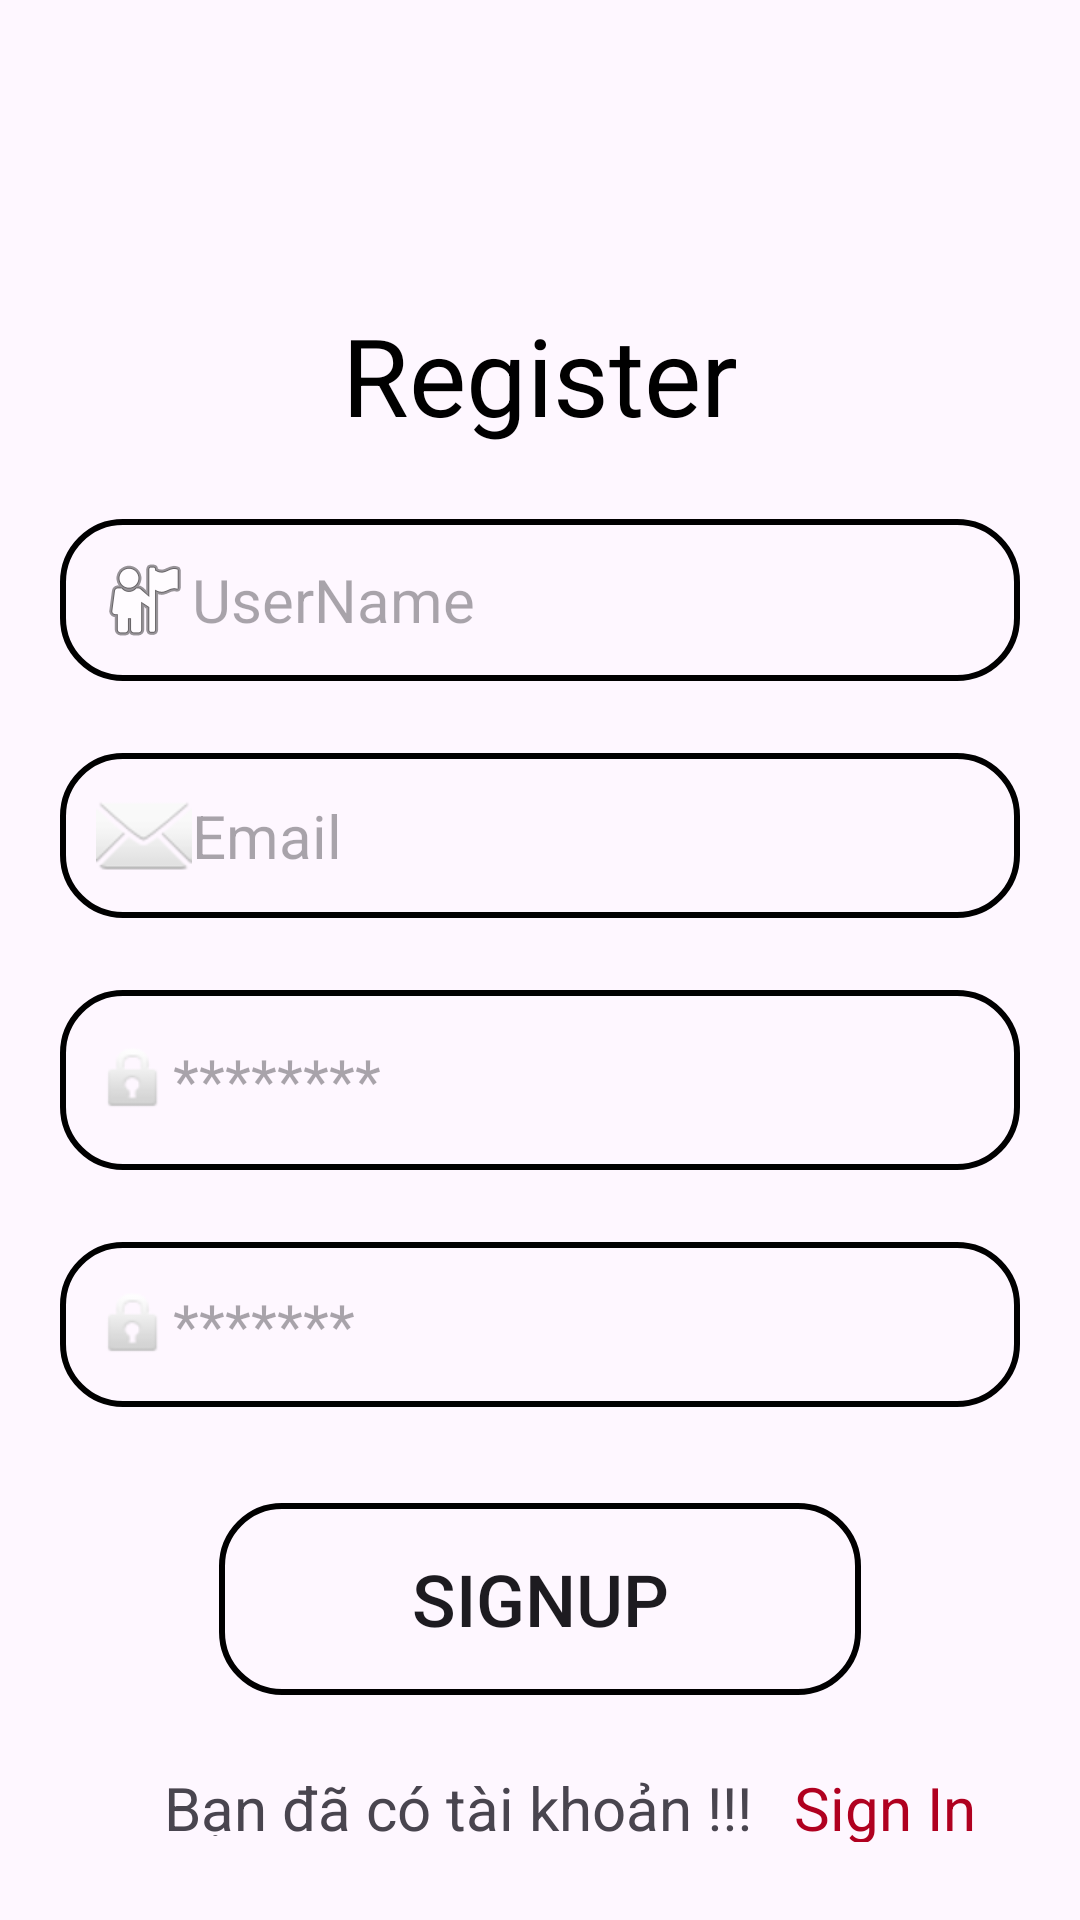

The Android layout XML behind this screen, and the referenced resources:
<!-- AndroidManifest.xml: application theme Theme.Login_inclass -->
<!-- res/layout/activity_register_login.xml -->
<?xml version="1.0" encoding="utf-8"?>
<androidx.constraintlayout.widget.ConstraintLayout xmlns:android="http://schemas.android.com/apk/res/android"
    xmlns:app="http://schemas.android.com/apk/res-auto"
    xmlns:tools="http://schemas.android.com/tools"
    android:id="@+id/main"
    android:layout_width="match_parent"
    android:layout_height="match_parent"
    tools:context=".RegisterLogin"
    android:background="@drawable/nenlogin">

    <TextView
        android:id="@+id/register"
        android:layout_width="wrap_content"
        android:layout_height="wrap_content"
        android:text="Register"

        android:textColor="@color/black"
        android:textColorLink="@android:color/holo_green_light"
        android:textSize="36dp"
        app:layout_constraintBottom_toBottomOf="parent"
        app:layout_constraintEnd_toEndOf="parent"
        app:layout_constraintStart_toStartOf="parent"
        app:layout_constraintTop_toTopOf="parent"
        app:layout_constraintVertical_bias="0.17000002" />

    <EditText
        android:id="@+id/ipusername"
        android:layout_width="320dp"
        android:layout_height="54dp"
        android:layout_marginTop="24dp"
        android:background="@drawable/input_bg"
        android:drawableLeft="@android:drawable/ic_menu_myplaces"
        android:ems="10"
        android:hint="UserName"
        android:inputType="text"
        android:paddingLeft="12dp"
        android:textSize="20sp"
        app:layout_constraintEnd_toEndOf="parent"
        app:layout_constraintStart_toStartOf="parent"
        app:layout_constraintTop_toBottomOf="@+id/register" />

    <EditText
        android:id="@+id/ipemail"
        android:layout_width="320dp"
        android:layout_height="55dp"
        android:layout_marginTop="24dp"
        android:background="@drawable/input_bg"
        android:drawableLeft="@android:drawable/ic_dialog_email"
        android:ems="10"
        android:hint="Email"
        android:inputType="text"
        android:paddingLeft="12dp"
        android:textSize="20sp"
        app:layout_constraintEnd_toEndOf="@+id/ipusername"
        app:layout_constraintStart_toStartOf="@+id/ipusername"
        app:layout_constraintTop_toBottomOf="@+id/ipusername" />

    <EditText
        android:id="@+id/ippassword"
        android:layout_width="320dp"
        android:layout_height="60dp"
        android:layout_marginTop="24dp"
        android:background="@drawable/input_bg"
        android:drawableLeft="@android:drawable/ic_lock_idle_lock"
        android:ems="10"
        android:hint="********"
        android:inputType="text"
        android:paddingLeft="12dp"
        android:textSize="20sp"
        app:layout_constraintEnd_toEndOf="@+id/ipemail"
        app:layout_constraintStart_toStartOf="@+id/ipemail"
        app:layout_constraintTop_toBottomOf="@+id/ipemail" />

    <EditText
        android:id="@+id/ipconfpassword"
        android:layout_width="320dp"
        android:layout_height="55dp"
        android:layout_marginTop="24dp"
        android:background="@drawable/input_bg"
        android:drawableLeft="@android:drawable/ic_lock_idle_lock"
        android:ems="10"
        android:hint="*******"
        android:inputType="text"
        android:paddingLeft="12dp"
        android:textSize="20sp"
        app:layout_constraintEnd_toEndOf="@+id/ippassword"
        app:layout_constraintStart_toStartOf="@+id/ippassword"
        app:layout_constraintTop_toBottomOf="@+id/ippassword" />

    <Button
        android:id="@+id/button"
        android:layout_width="214dp"
        android:layout_height="64dp"
        android:layout_marginTop="32dp"
        android:background="@drawable/input_bg"
        android:text="SignUp"
        android:textColorHint="@android:color/holo_green_light"
        android:textColorLink="@android:color/holo_green_light"
        android:textSize="24sp"
        app:layout_constraintEnd_toEndOf="parent"
        app:layout_constraintStart_toStartOf="parent"
        app:layout_constraintTop_toBottomOf="@+id/ipconfpassword" />

    <TextView
        android:id="@+id/textView7"
        android:layout_width="200dp"
        android:layout_height="23dp"
        android:layout_marginTop="24dp"
        android:text="Bạn đã có tài khoản !!!"
        android:textSize="20sp"
        app:layout_constraintEnd_toEndOf="parent"
        app:layout_constraintHorizontal_bias="0.341"
        app:layout_constraintStart_toStartOf="parent"
        app:layout_constraintTop_toBottomOf="@+id/button" />

    <TextView
        android:id="@+id/dangnhap"
        android:layout_width="61dp"
        android:layout_height="25dp"
        android:text="Sign In"
        android:textColor="@color/design_default_color_error"
        android:textSize="20sp"
        app:layout_constraintBottom_toBottomOf="@+id/textView7"
        app:layout_constraintEnd_toEndOf="parent"
        app:layout_constraintHorizontal_bias="0.224"
        app:layout_constraintStart_toEndOf="@+id/textView7"
        app:layout_constraintTop_toTopOf="@+id/textView7"
        app:layout_constraintVertical_bias="0.0" />
</androidx.constraintlayout.widget.ConstraintLayout>
<!-- resources referenced by this layout -->
<resources>
  <!-- drawable input_bg (drawable) -->
  <?xml version="1.0" encoding="utf-8"?>
  <shape xmlns:android="http://schemas.android.com/apk/res/android">
  <stroke android:color="@color/black" android:width="2dp"/>
      <corners android:radius="20dp"/>
  
  
  </shape>
  <style name="Theme.Login_inclass" parent="Base.Theme.Login_inclass" />
  <style name="Base.Theme.Login_inclass" parent="Theme.Material3.DayNight.NoActionBar">
          
          
      </style>
  <!-- not gathered from this repository: default colours our renderer supplied (Android Studio template values) -->
  <color name="black">#FF000000</color>
</resources>
